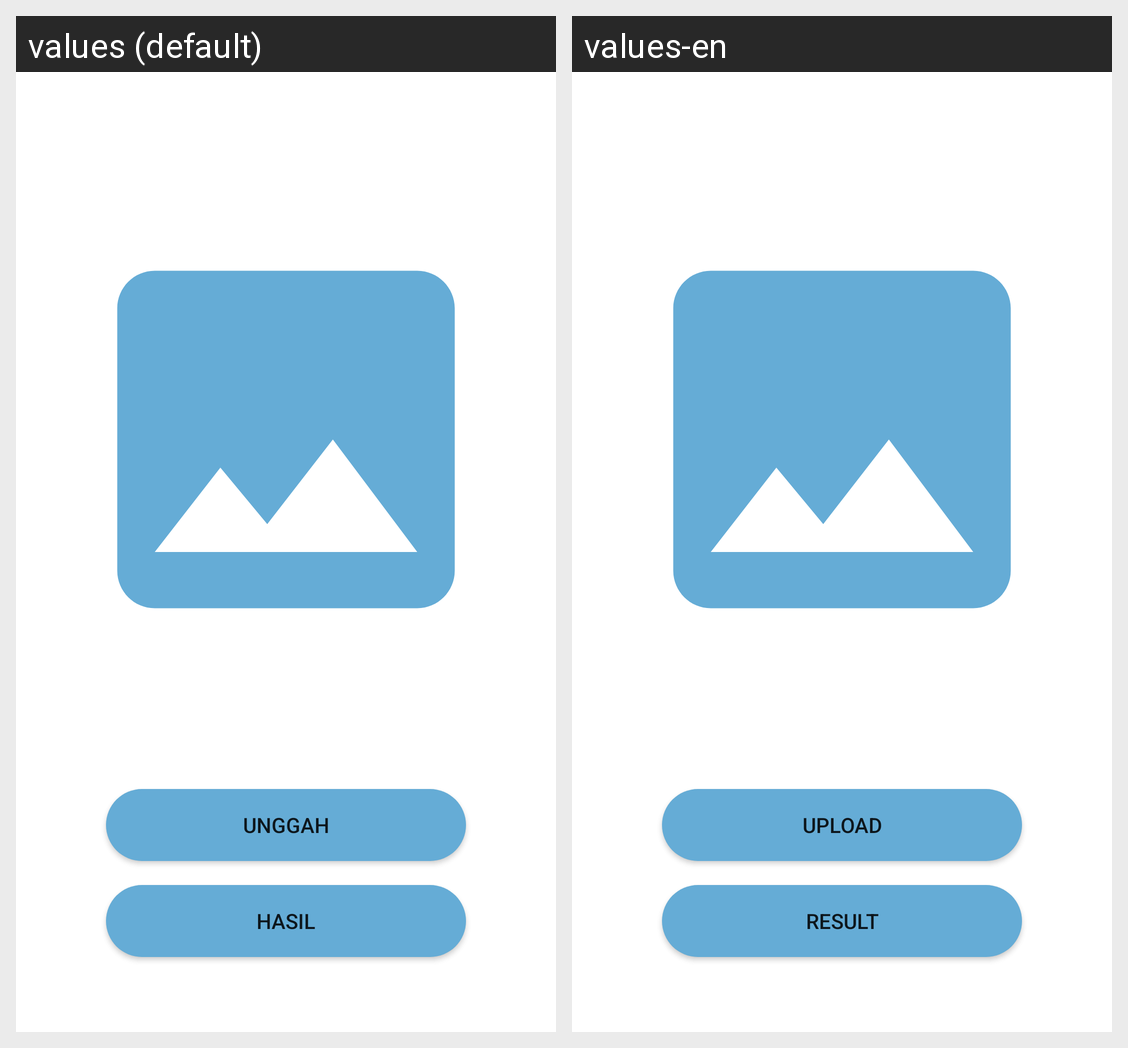

The Android screen above is rendered under two locales of the same app. Produce the string resources it draws, with the default and per-locale values.
Android screen res/layout/activity_upload.xml rendered under 2 locales, left to right: values (default), values-en. Device: Nexus 5 (rendered at 1080×1920; each locale shown at half size, 540×960, under a caption strip naming it); theme Theme.Skin_Diagnosis_App.
Strings drawn on this screen, with the default value and each locale's value (text and hints the layout hard-codes, and strings that could not be matched under every locale, appear in the picture but are not listed):

upload
  values: Unggah
  values-en: Upload

result
  values: Hasil
  values-en: Result
